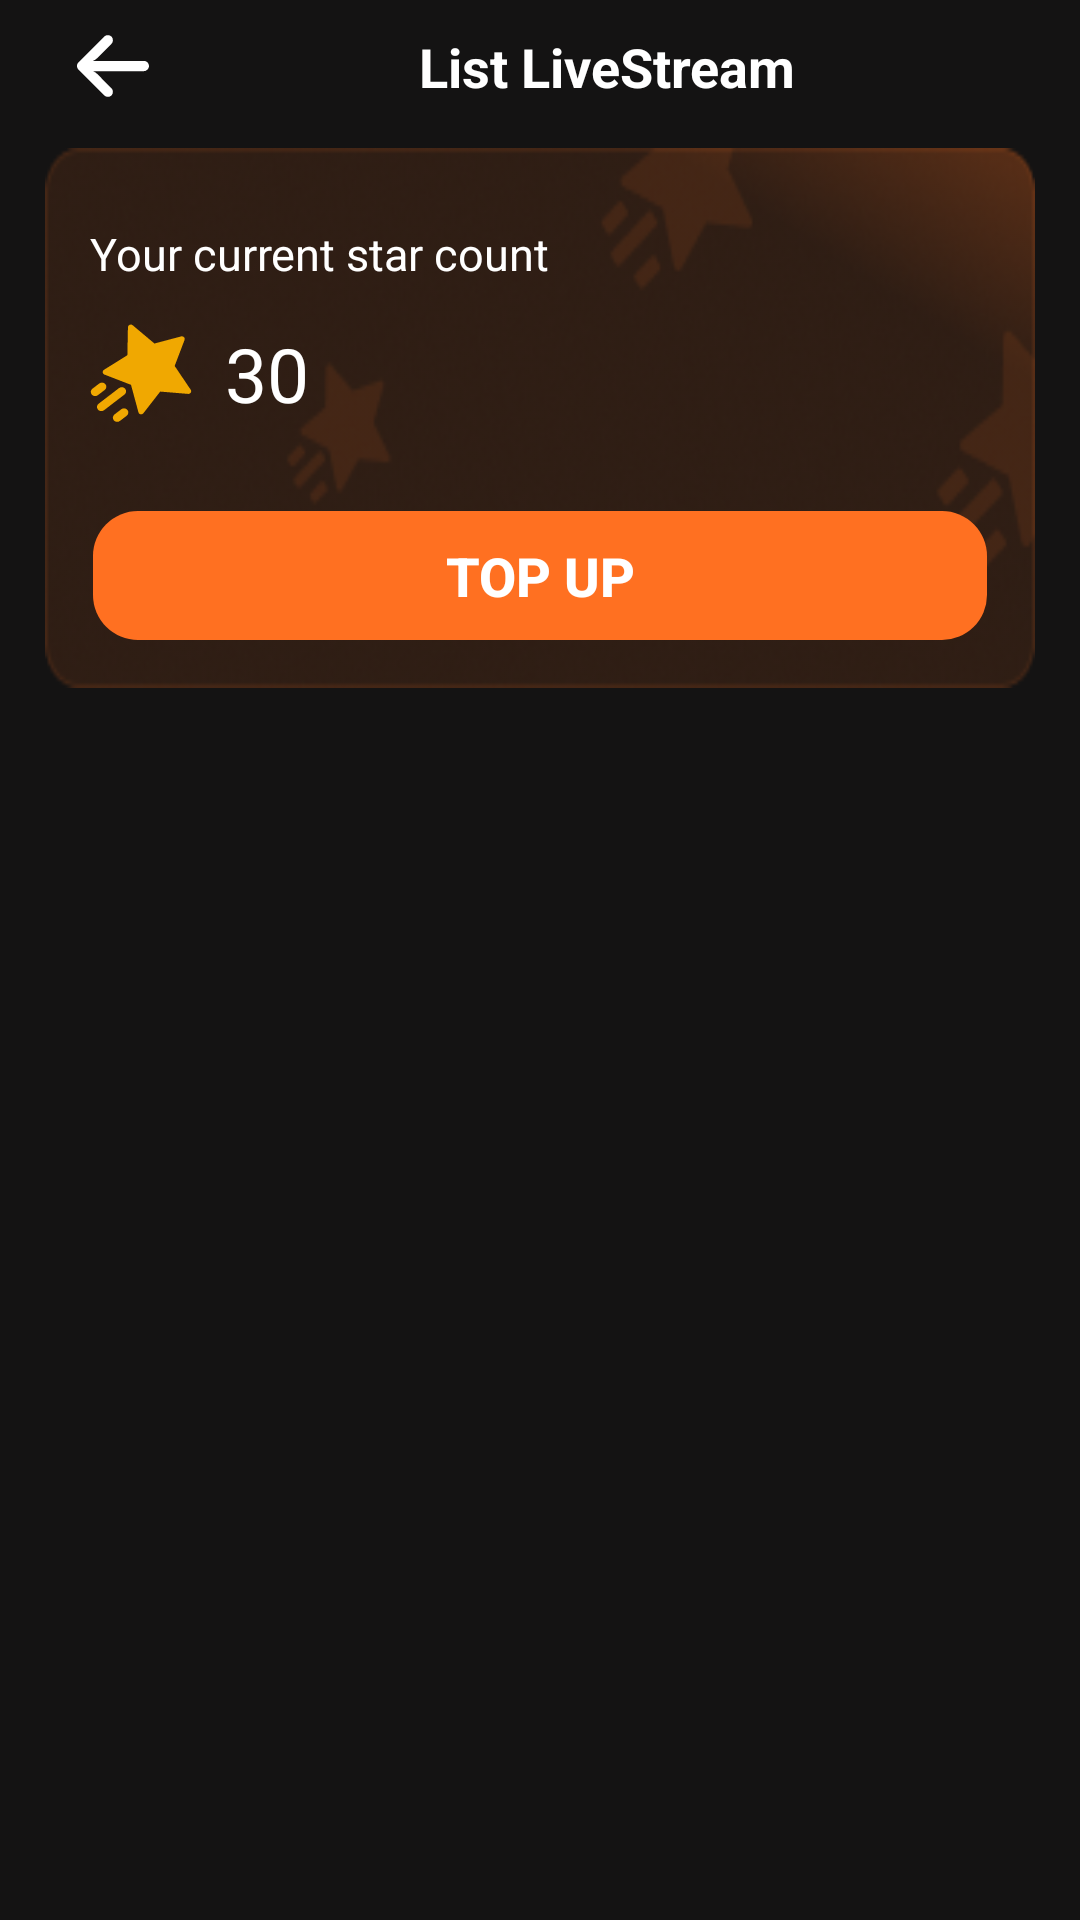

The Android layout XML behind this screen, and the referenced resources:
<!-- AndroidManifest.xml: application theme Theme.LiveStream_Update -->
<!-- res/layout/rm_activity_main_star.xml -->
<?xml version="1.0" encoding="utf-8"?>
<androidx.constraintlayout.widget.ConstraintLayout
    xmlns:android="http://schemas.android.com/apk/res/android"
    xmlns:app="http://schemas.android.com/apk/res-auto"
    xmlns:tools="http://schemas.android.com/tools"
    android:id="@+id/rm_activity_main_star_main_01"
    android:layout_width="match_parent"
    android:layout_height="match_parent"
    android:orientation="vertical"
    android:background="@color/black_50"
    tools:context=".LiveStream.MainActivity_Star.MainActivity_Star">

    <LinearLayout
        android:id="@+id/rm_activity_main_star_ln_main_01"
        android:layout_width="match_parent"
        android:layout_height="match_parent"
        android:orientation="vertical"
        android:background="@color/black_50"
        tools:context=".LiveStream.MainActivity_Star.MainActivity_Star">

        <LinearLayout
            android:id="@+id/rm_activity_main_star_layout_02"
            android:layout_width="match_parent"
            android:layout_height="wrap_content"
            android:layout_marginLeft="15dp"
            android:layout_marginRight="15dp"
            android:layout_marginTop="10dp">

            <androidx.constraintlayout.utils.widget.ImageFilterView
                android:id="@+id/rm_activity_main_star_iv_03"
                android:layout_width="45dp"
                android:layout_height="wrap_content"
                android:layout_gravity="center"
                android:src="@drawable/rm_ic_arrow_back_dialog" />

            <TextView
                android:id="@+id/rm_activity_main_star_tv_04"
                android:layout_width="wrap_content"
                android:layout_height="wrap_content"
                android:layout_weight="1"
                android:layout_gravity="center"
                android:gravity="center"
                android:text="List LiveStream"
                android:textColor="@color/white"
                android:textStyle="bold"
                android:textSize="18sp"/>

        </LinearLayout>

        <LinearLayout
            android:id="@+id/rm_activity_main_star_layout_07"
            android:layout_width="match_parent"
            android:layout_height="180dp"
            android:background="@drawable/rm_backgroup_star"
            android:layout_margin="15dp"
            android:orientation="vertical">

            <androidx.constraintlayout.widget.ConstraintLayout
                android:id="@+id/rm_activity_main_star_constraint_08"
                android:layout_weight="9"
                android:layout_width="match_parent"
                android:layout_height="wrap_content"
                android:layout_marginLeft="15dp"
                android:layout_marginRight="15dp"
                android:layout_marginTop="25dp"
                android:orientation="vertical"
                android:gravity="center">

                <TextView
                    android:id="@+id/rm_activity_main_star_tv_09"
                    android:layout_width="match_parent"
                    android:layout_height="wrap_content"
                    android:text="Your current star count"
                    android:textColor="@color/white"
                    android:textSize="15sp"
                    app:layout_constraintEnd_toEndOf="parent"
                    app:layout_constraintStart_toStartOf="parent"
                    app:layout_constraintTop_toTopOf="parent" />

                <ImageView
                    android:id="@+id/rm_activity_main_star_iv_10"
                    android:layout_width="35dp"
                    android:layout_height="35dp"
                    android:padding="5dp"
                    android:background="@drawable/rm_ic_star_coin"
                    app:layout_constraintBottom_toBottomOf="parent"
                    app:layout_constraintStart_toStartOf="parent"
                    app:layout_constraintTop_toBottomOf="@+id/rm_activity_main_star_tv_09"/>

                <TextView
                    android:id="@+id/rm_activity_main_star_tv_11"
                    android:layout_width="wrap_content"
                    android:layout_height="wrap_content"
                    android:layout_marginLeft="10dp"
                    android:text="30"
                    android:textSize="25sp"
                    android:textColor="@color/white"
                    app:layout_constraintBottom_toBottomOf="parent"
                    app:layout_constraintStart_toEndOf="@+id/rm_activity_main_star_iv_10"
                    app:layout_constraintTop_toBottomOf="@+id/rm_activity_main_star_tv_09" />

            </androidx.constraintlayout.widget.ConstraintLayout>

            <androidx.appcompat.widget.AppCompatButton
                android:id="@+id/rm_activity_main_star_btn_12"
                android:layout_width="match_parent"
                android:layout_height="45dp"
                android:text="Top Up"
                android:textSize="18dp"
                android:textColor="@color/white"
                android:textStyle="bold"
                android:gravity="center"
                android:layout_gravity="bottom"
                android:background="@drawable/rm_bg_button_topup"
                android:layout_margin="15dp"/>

        </LinearLayout>

    </LinearLayout>

    <FrameLayout
        android:id="@+id/rm_activity_main_star_framelayout_01"
        android:layout_width="match_parent"
        android:layout_height="wrap_content"
        app:layout_constraintBottom_toBottomOf="@+id/rm_activity_main_star_ln_main_01"
        app:layout_constraintEnd_toEndOf="parent"
        app:layout_constraintStart_toStartOf="parent" />

</androidx.constraintlayout.widget.ConstraintLayout>
<!-- resources referenced by this layout -->
<resources>
  <color name="black_50">#141313</color>
  <color name="white">#FFFFFFFF</color>
  <!-- drawable rm_backgroup_star: png bitmap (drawable, 36991 bytes) -->
  <!-- drawable rm_bg_button_topup (drawable) -->
  <?xml version="1.0" encoding="utf-8"?>
  <shape xmlns:android="http://schemas.android.com/apk/res/android"
      android:shape="rectangle">
  
      
      <corners android:radius="15dp"/>
  
      
      <solid android:color="@color/rm_bg_backgroup_Topup"/>
  
      
      <stroke
          android:width="2dp"
          android:color="@color/white_transparent"/>
  </shape>
  <!-- drawable rm_ic_arrow_back_dialog (drawable) -->
  <vector xmlns:android="http://schemas.android.com/apk/res/android"
      android:width="24dp"
      android:height="22dp"
      android:viewportWidth="24"
      android:viewportHeight="22">
    <path
        android:pathData="M22.558,9.315C22.459,9.299 22.36,9.292 22.26,9.293H5.329L5.698,9.122C6.059,8.951 6.387,8.718 6.668,8.435L11.416,3.687C12.042,3.09 12.147,2.129 11.665,1.411C11.105,0.646 10.031,0.48 9.265,1.04C9.204,1.086 9.145,1.135 9.09,1.188L0.504,9.774C-0.167,10.444 -0.168,11.531 0.502,12.203C0.503,12.203 0.503,12.203 0.504,12.204L9.09,20.79C9.761,21.459 10.848,21.458 11.518,20.786C11.571,20.734 11.62,20.677 11.665,20.618C12.147,19.9 12.042,18.94 11.416,18.343L6.677,13.586C6.425,13.334 6.135,13.123 5.818,12.959L5.303,12.728H22.166C23.043,12.76 23.813,12.147 23.978,11.285C24.129,10.349 23.494,9.467 22.558,9.315Z"
        android:fillColor="#ffffff"/>
  </vector>
  <!-- drawable rm_ic_star_coin (drawable) -->
  <vector xmlns:android="http://schemas.android.com/apk/res/android"
      android:width="18dp"
      android:height="19dp"
      android:viewportWidth="18"
      android:viewportHeight="19">
    <path
        android:pathData="M11.047,4.074L15.636,2.785C16.013,2.68 16.346,3.055 16.211,3.429L14.514,8.135L17.266,12.437C17.487,12.782 17.217,13.23 16.825,13.194L12.042,12.771L9.149,16.698C8.91,17.024 8.406,16.923 8.305,16.528L7.029,11.552L2.483,9.696C2.123,9.549 2.073,9.045 2.401,8.828L6.406,6.193L6.505,1.107C6.512,0.727 7.015,0.498 7.295,0.746L11.047,4.074ZM0.414,12.255C0.092,12.516 0.043,12.988 0.303,13.31C0.564,13.632 1.036,13.682 1.358,13.421L2.524,12.477C2.846,12.216 2.895,11.744 2.635,11.422C2.374,11.1 1.902,11.051 1.58,11.311L0.414,12.255ZM1.471,14.974C1.149,15.235 1.099,15.708 1.36,16.029C1.62,16.351 2.093,16.401 2.415,16.14L5.912,13.308C6.234,13.048 6.283,12.575 6.023,12.253C5.762,11.932 5.29,11.882 4.968,12.143L1.471,14.974ZM4.079,17.973C3.819,17.651 3.868,17.179 4.19,16.918L5.356,15.974C5.678,15.714 6.15,15.763 6.411,16.085C6.671,16.407 6.622,16.879 6.3,17.14L5.134,18.084C4.812,18.345 4.34,18.295 4.079,17.973Z"
        android:fillColor="#F0A801"
        android:fillType="evenOdd"/>
  </vector>
  <style name="Theme.LiveStream_Update" parent="Theme.Material3.DayNight.NoActionBar">
          <item name="colorBackground">@color/colorBackground</item>
          <item name="android:windowBackground">?attr/colorBackground</item>
      </style>
  <color name="rm_bg_backgroup_Topup">#FF7021</color>
  <color name="white_transparent">#00FFFFFF</color>
  <color name="colorBackground">#F5F5F5</color>
</resources>
